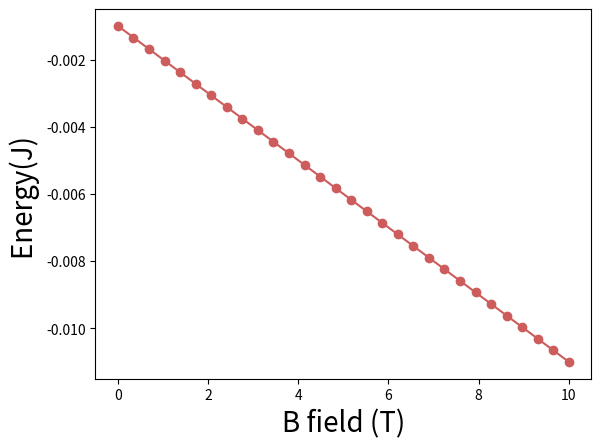
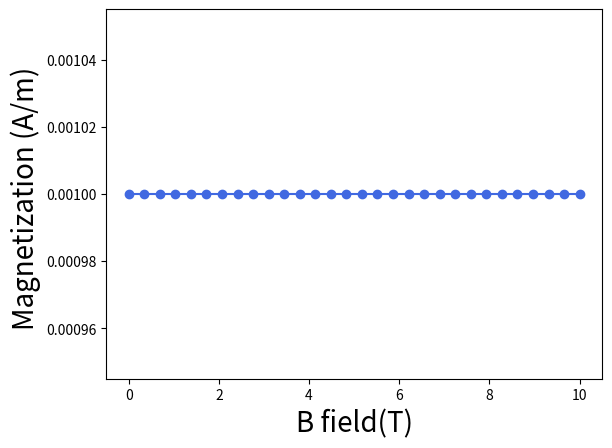
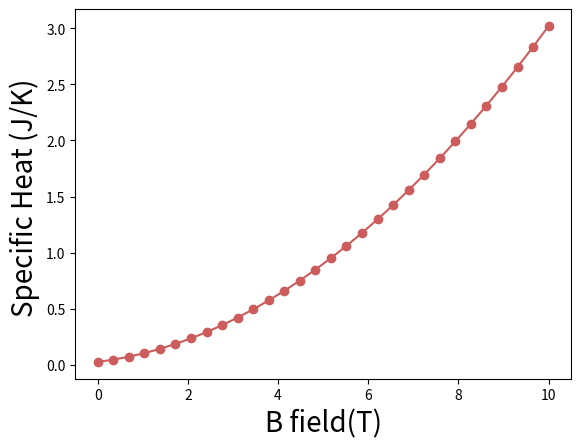
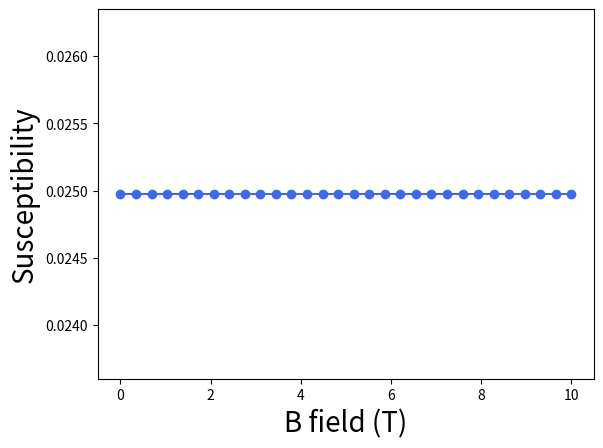

The matplotlib source for these figures, in order:
# -*- coding: utf-8 -*-
"""
Created on Mon Jan  6 10:57:37 2020

@author: benji
"""


#constant temperature and changing magnetic field
#magnetisation and susceptibility do not change with B field once equilib is reached
import numpy as np
import matplotlib.pyplot as plt

print('Benjamin Moore 17336557') 
print('Constant Temperature and Magnetic Field Varying')

def initialise(N):  

    state = np.random.randint(2, size=(N,N))
    state[state==0]=-1
    return state
#Initialising lattice to have random spin (plus or minus 1)
def metro_algorithm(spin, B, Bfield): #metropolis algorithm as outlined in method
    for i in range(N):
        for j in range(N):
                x = np.random.randint(N)
                y = np.random.randint(N)
                s=spin[x,y]
                enmag=s*Bfield
                spinsum = spin[(x+1)%N,y] + spin[x,(y+1)%N] + spin[(x-1)%N,y] + spin[x,(y-1)%N]
                spinprod=spinsum*s
                E_energy=J*spinprod
                total_E=E_energy+enmag #suming electrical and magnetic contributions, magnetic is zero
                deltaE = 2*total_E
                if deltaE < 0:  #First criteria to decide whether to flip
                    s *= -1
                elif np.random.uniform(0,1) < np.exp(-deltaE*B): #2nd criterial; Flip due to probability
                    s *= -1
                spin[x, y] = s
    return spin


def Energy_of_sys(spin,Bfield):         #Energy of system defined as outlined in theory, with the electronic energy being divided by 4 to account for the neighbours(divided by number of sites later)
    energy = 0
    for i in range(len(spin)):
        for j in range(len(spin)):
            s = spin[i,j]
            enmag=s*Bfield
            spinsum = spin[(i+1)%N, j] + spin[i,(j+1)%N] + spin[(i-1)%N, j] + spin[i,(j-1)%N]  #modulo funtion allows the shape to be periodic by linking the edge inputs
            energy += -spinsum*J*s/4-enmag
    return energy
 
def Magnetisation(spin,dB):
    mag = np.sum(spin)
    return mag
J=1
N       = 5         #  size of the lattice, N x N
minimiseE_steps = 1000      #  number of MC sweeps for equilibration
ave_sweeps = 1000       #  number of MC sweeps for calculation
no_dB=30
Bfield = np.linspace(0.0,10.0,no_dB)  
T=1
E,M,C,X = np.zeros(no_dB), np.zeros(no_dB), np.zeros(no_dB), np.zeros(no_dB)
normalise_1  = 1.0/(ave_sweeps*N*N)
normalise_2 = 1.0/(ave_sweeps*ave_sweeps*N*N)
#Normalisation factor for average energy and magnetisation as outlined before


for a in range(no_dB):
    E1 = M1 = E2 = M2 = 0
    spin = initialise(N)
    B=1.0/T
    B2=B*B
    dB=1.0*Bfield[a]

 
    for i in range(ave_sweeps):
        metro_algorithm(spin, B, dB)          
        Ene = Energy_of_sys(spin, dB)     # calculate the energy
        Mag = Magnetisation(spin, dB)        # calculate the magnetisation
 
    E1 = E1 + Ene
    M1 = M1 + Mag
    M2 = M2 + Mag*Mag
    E2 = E2 + Ene*Ene
 
    E[a] = normalise_1*E1
    M[a] = normalise_1*M1
    C[a] = (normalise_1*E2 - normalise_2*E1*E1)*B2
    X[a] = (normalise_1*M2 - normalise_2*M1*M1)*B
    

 
#f = plt.figure(figsize=(18, 10)); # plot the calculated values   
 
 
plt.figure()
plt.plot(Bfield, E, marker='o', color='IndianRed')
plt.xlabel("B field (T)", fontsize=20);
plt.ylabel("Energy(J) ", fontsize=20);         plt.axis('tight');
 
 
plt.figure()
plt.plot(Bfield, abs(M), marker='o', color='RoyalBlue')
plt.xlabel("B field(T)", fontsize=20);
plt.ylabel("Magnetization (A/m) ", fontsize=20);   plt.axis('tight');
 
plt.figure()
plt.plot(Bfield, C, marker='o', color='IndianRed')
plt.xlabel("B field(T)", fontsize=20); 
plt.ylabel("Specific Heat (J/K) ", fontsize=20);   plt.axis('tight');  
 
plt.figure()
plt.plot(Bfield, X, marker='o', color='RoyalBlue')
plt.xlabel("B field (T)", fontsize=20);
plt.ylabel("Susceptibility", fontsize=20);   plt.axis('tight');


